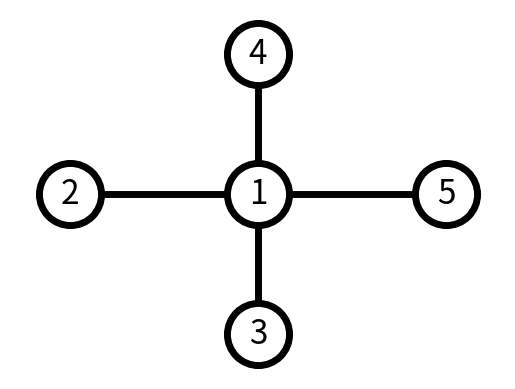

Source code (Python):
import matplotlib.pyplot as plt
import networkx as nx

# Número de moléculas de carbono en el grafo
def number_of_carbonate(pos):
    n = 0
    for x in pos:
        # Sumar uno cada vez si los nodos no son de carbono
        if pos[x][0] == pos[x][1]:
            n += 1
    return n

# Número de moléculas de hidrógeno en el grafo
def number_of_hydrogen(pos):
    n = 0
    for x in pos:
        # Sumar uno cada vez si los nodos no son de hidrógeno
        if pos[x][0] != pos[x][1]:
            n += 1
    return n

# Inicializa el objeto Graph
G = nx.Graph()
# Conectando los nodos
G.add_edge(1, 2)
G.add_edge(1, 3)
G.add_edge(1, 4)
G.add_edge(1, 5)

# Posiciones explícitas
pos = {1: (1, 1), 2: (0, 1), 3: (1, 0), 4: (1, 2), 5: (2, 1)}

# Opciones de dibujo del grafo
options = {
    "font_size": 24,
    "node_size": 2000,
    "node_color": "white",
    "edgecolors": "black",
    "linewidths": 5,
    "width": 5,
}
nx.draw_networkx(G, pos, **options)

# Imprimir registros importantes del grafo
print(f'C, {number_of_carbonate(pos)}, H, {number_of_hydrogen(pos)}')

# Margenes para los ejes así los nodos no están cortados
ax = plt.gca()
ax.margins(0.1)
plt.axis("off")
plt.show()
